Image classification data set "Dataset" (BHISHMA108/Smart-Vision-Flipkart-Grid-6.0-Project on GitHub). Class labels (5): fully ripe, overripe, perished, semi ripe, unripe.

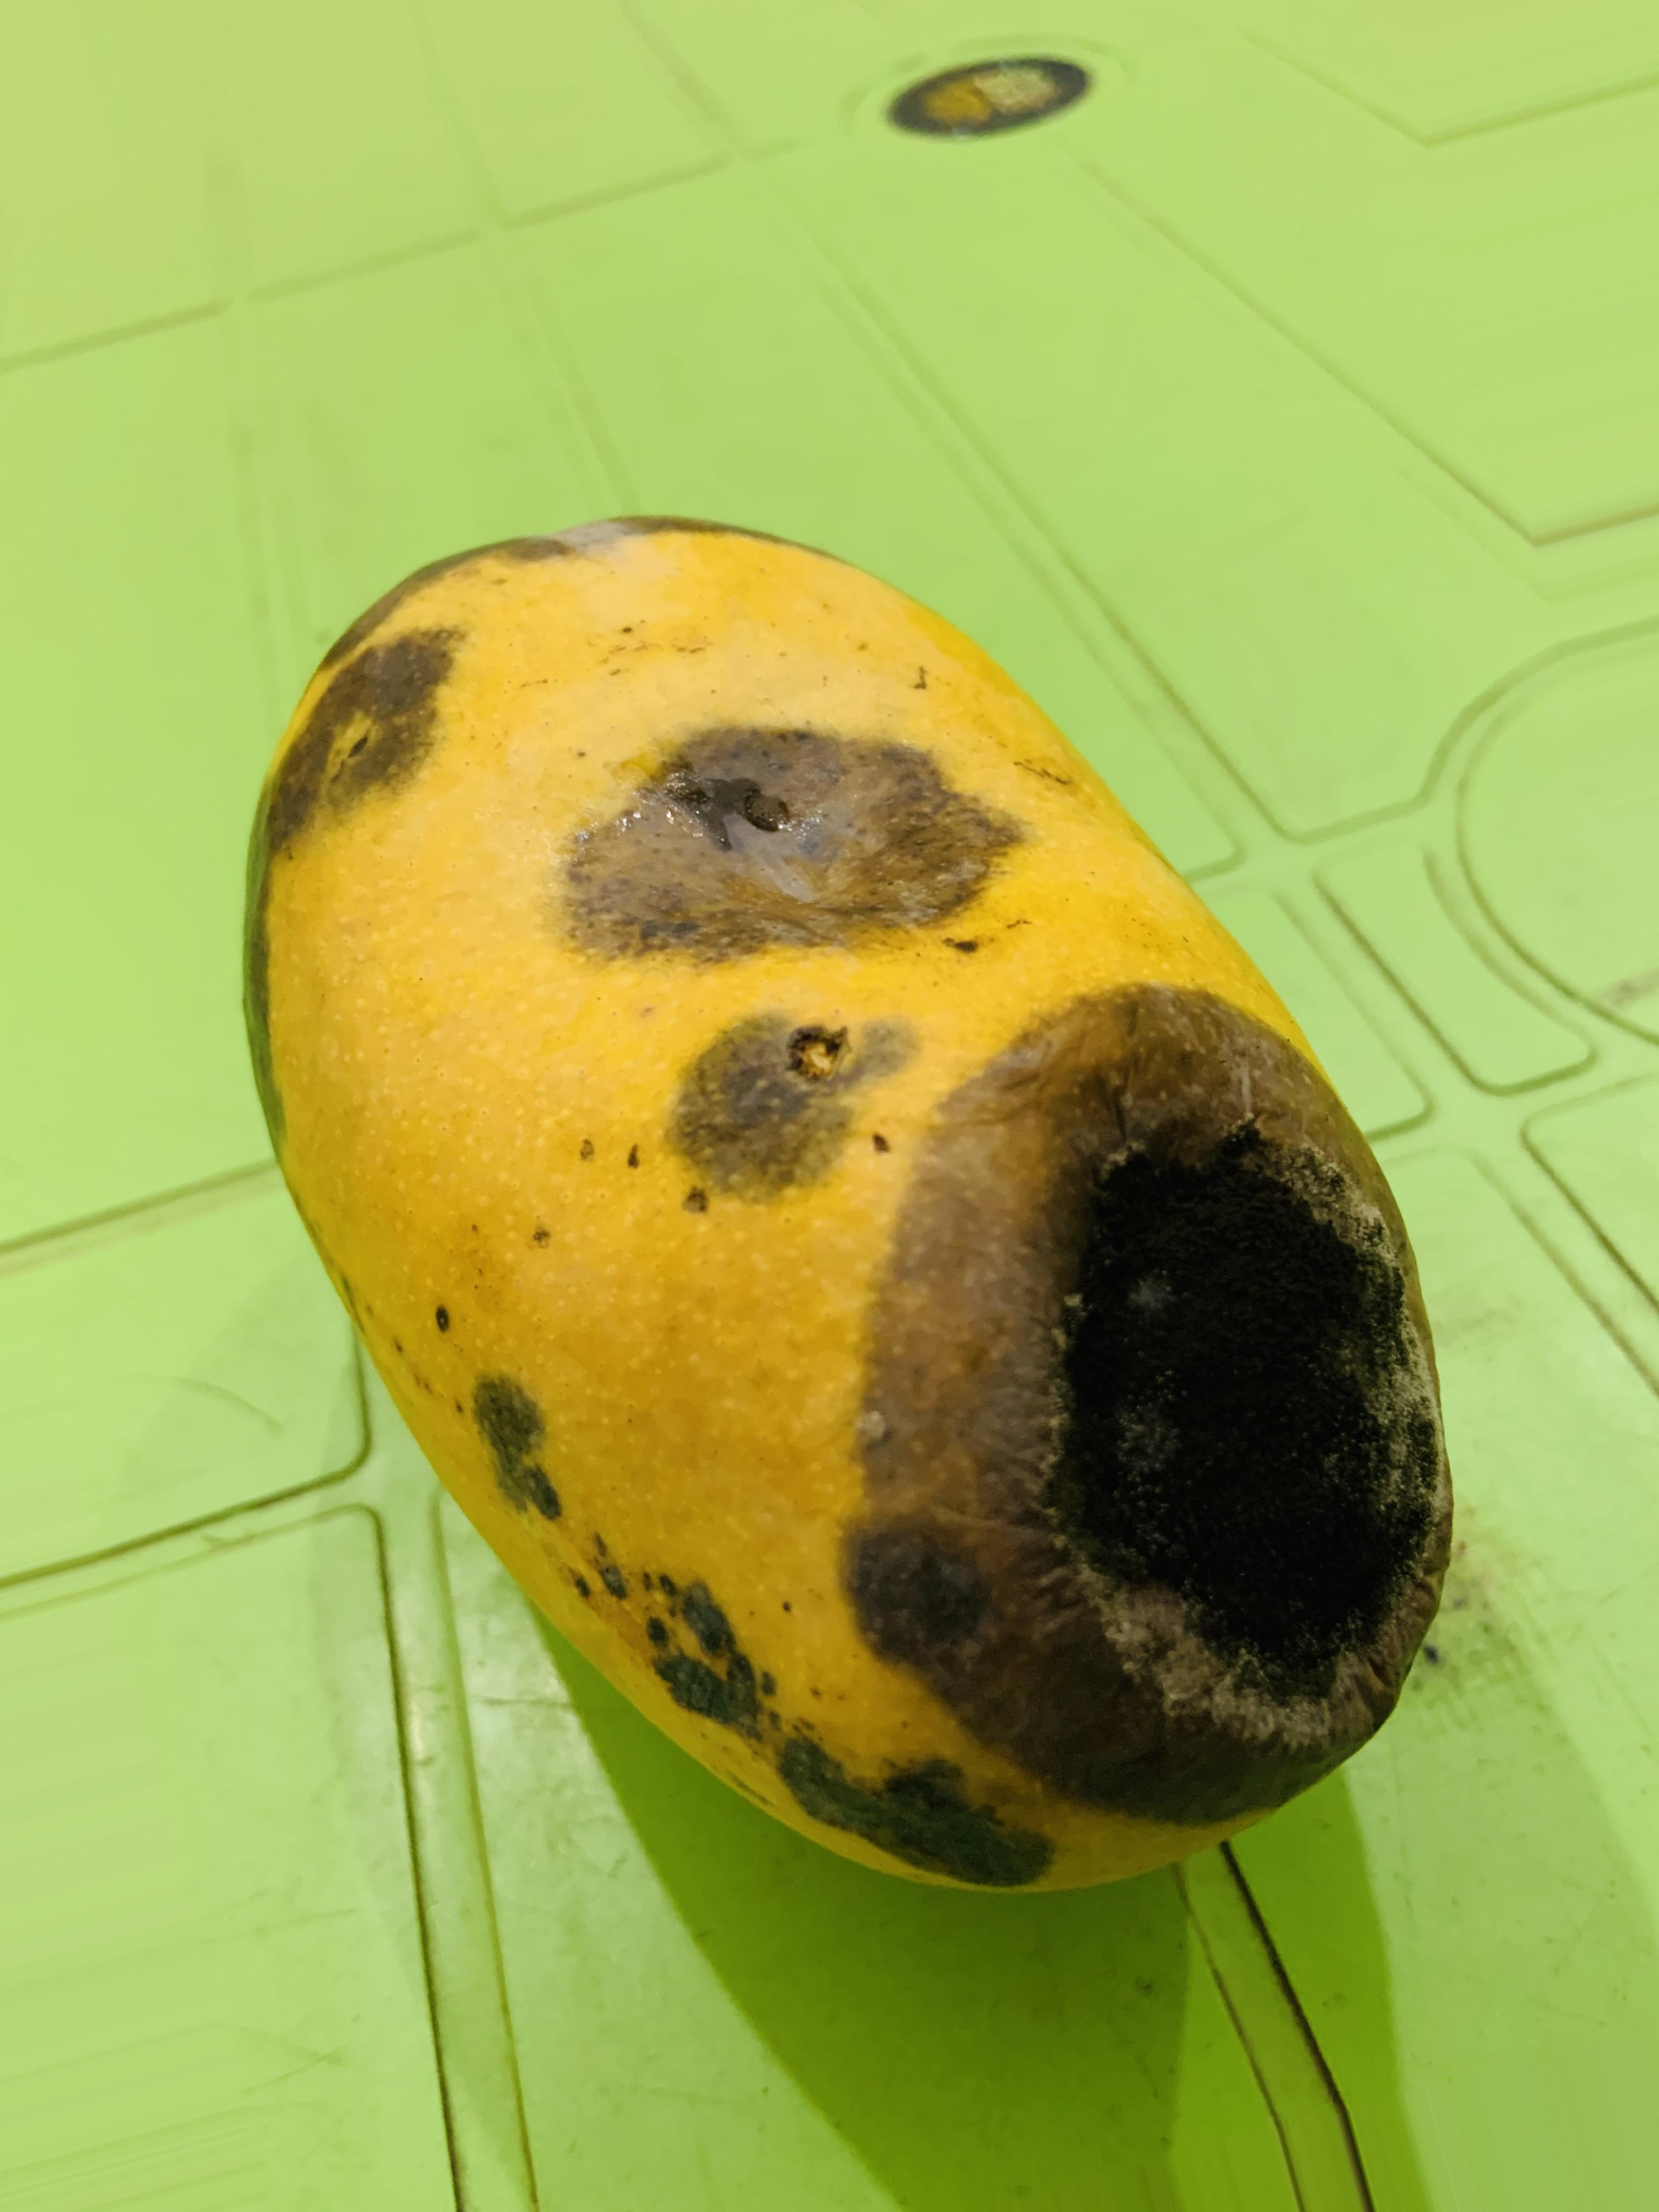
Label: overripe

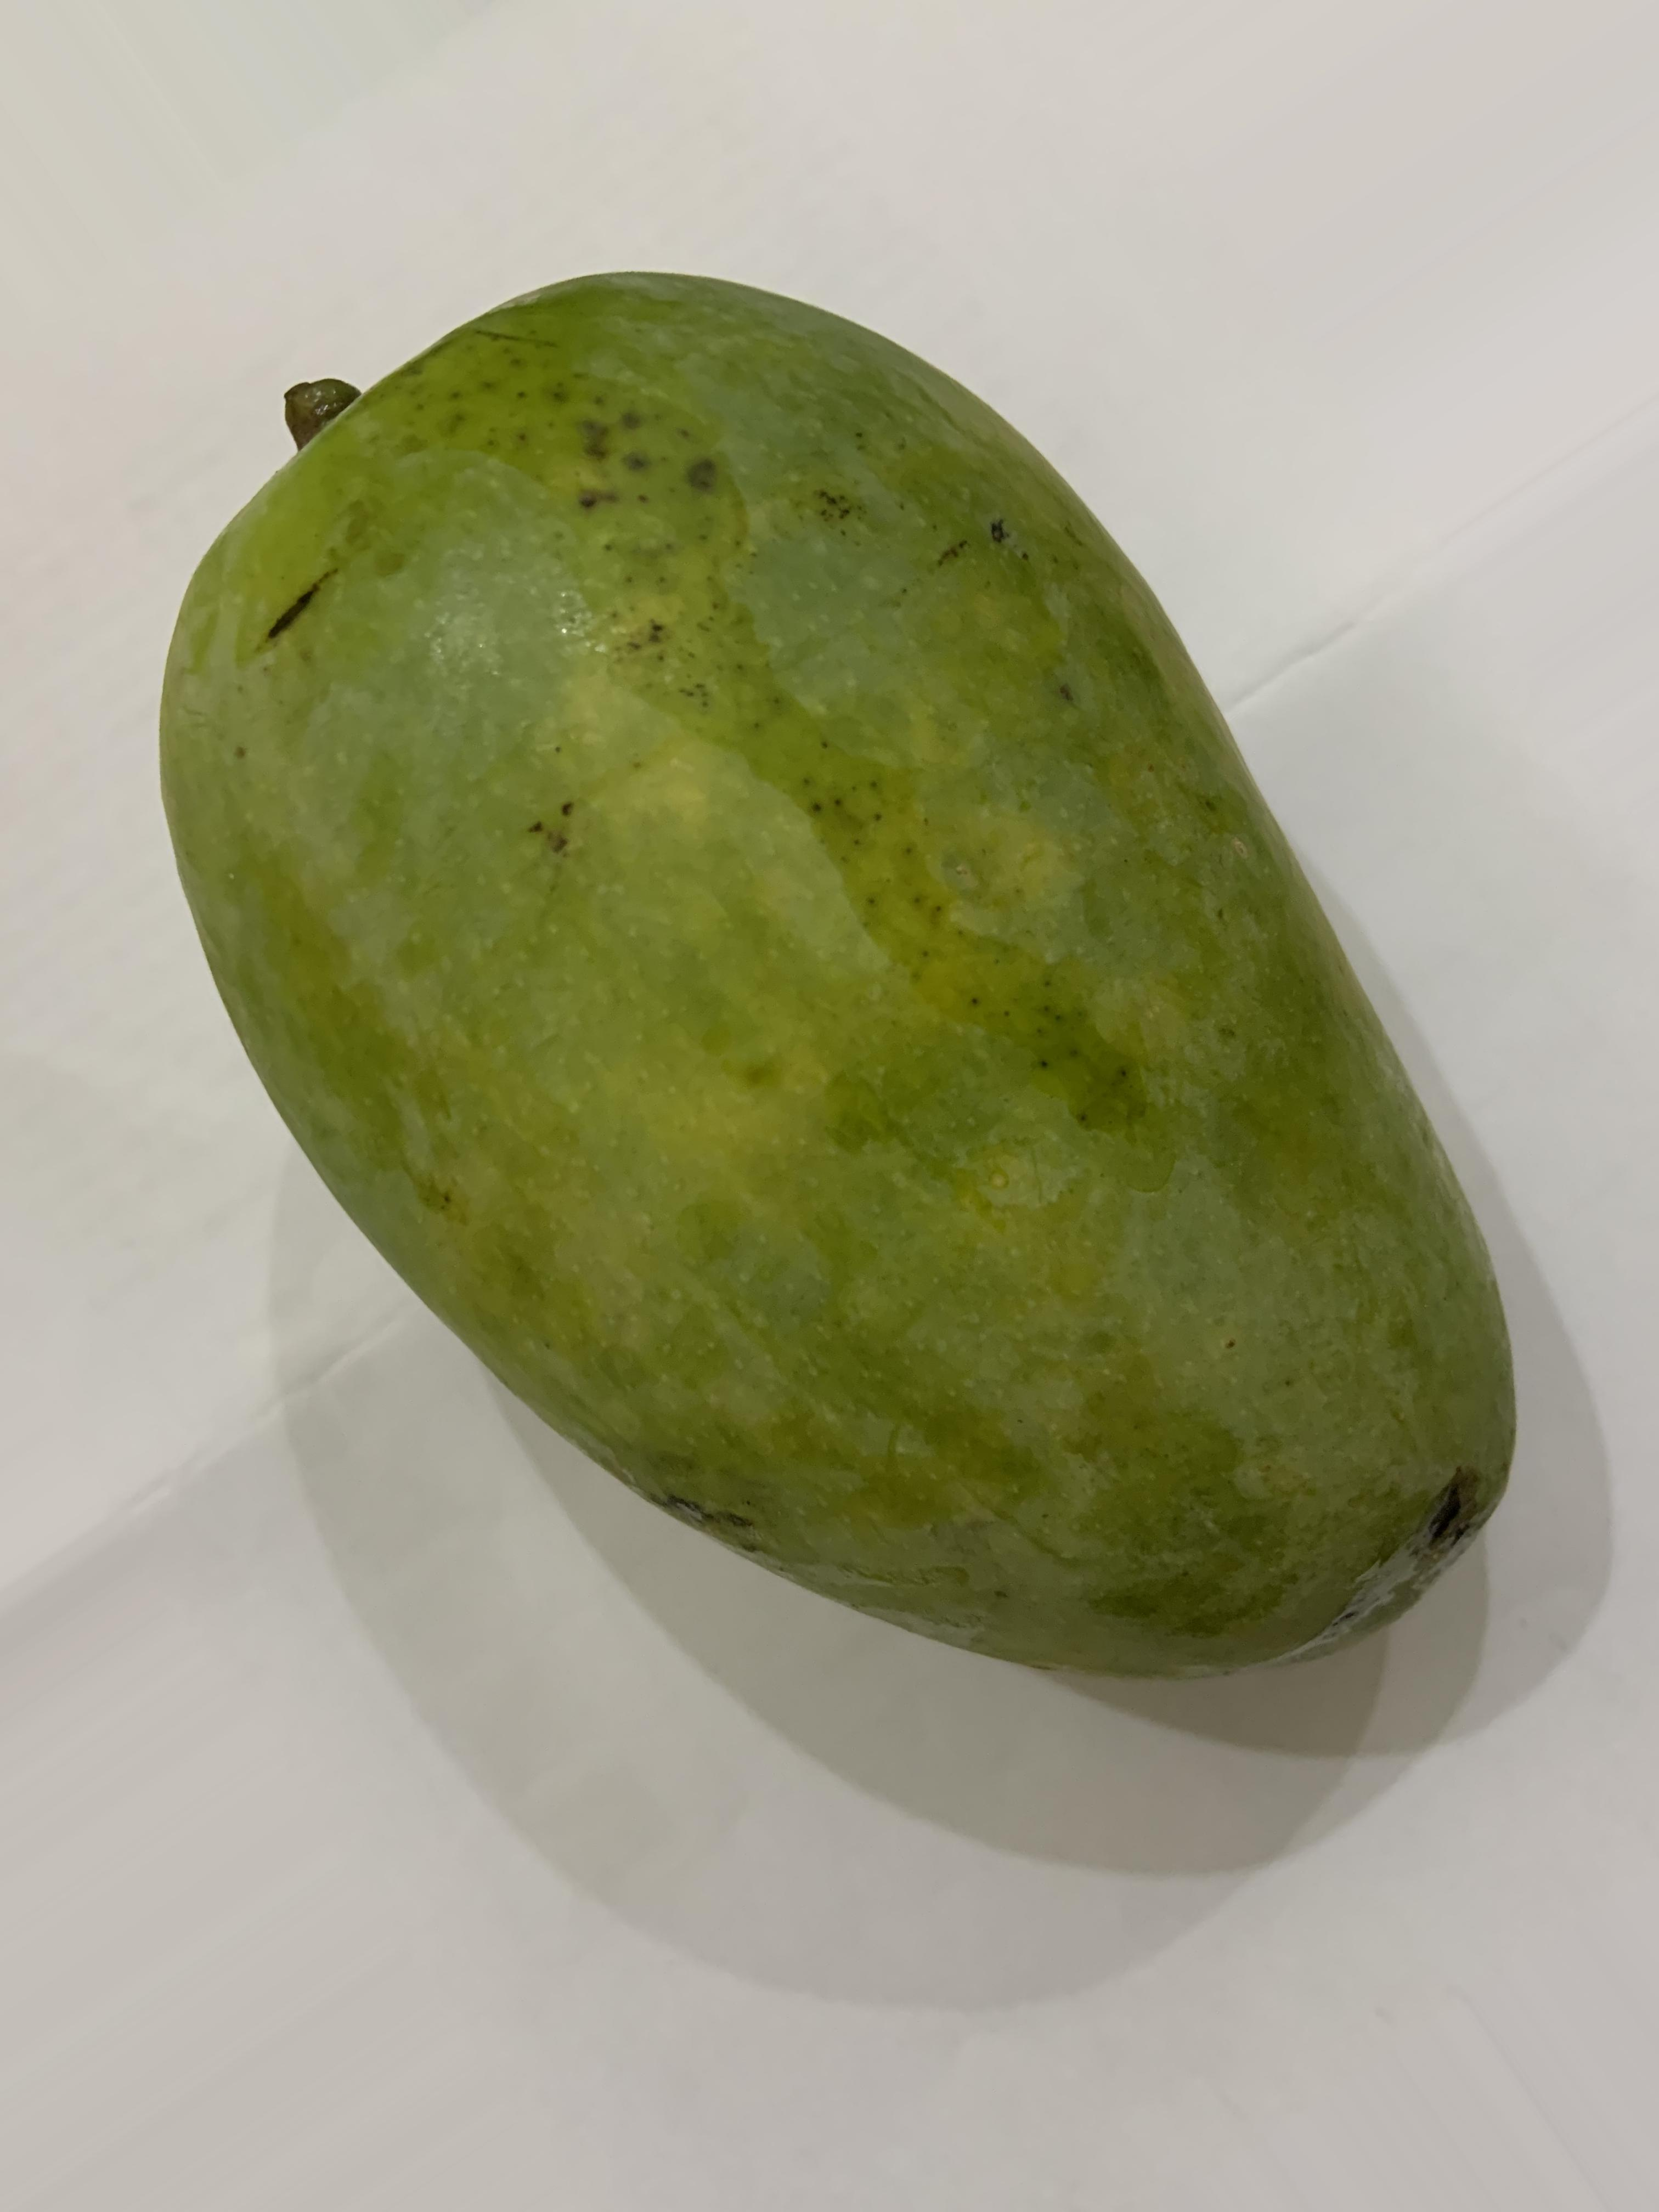
Label: unripe

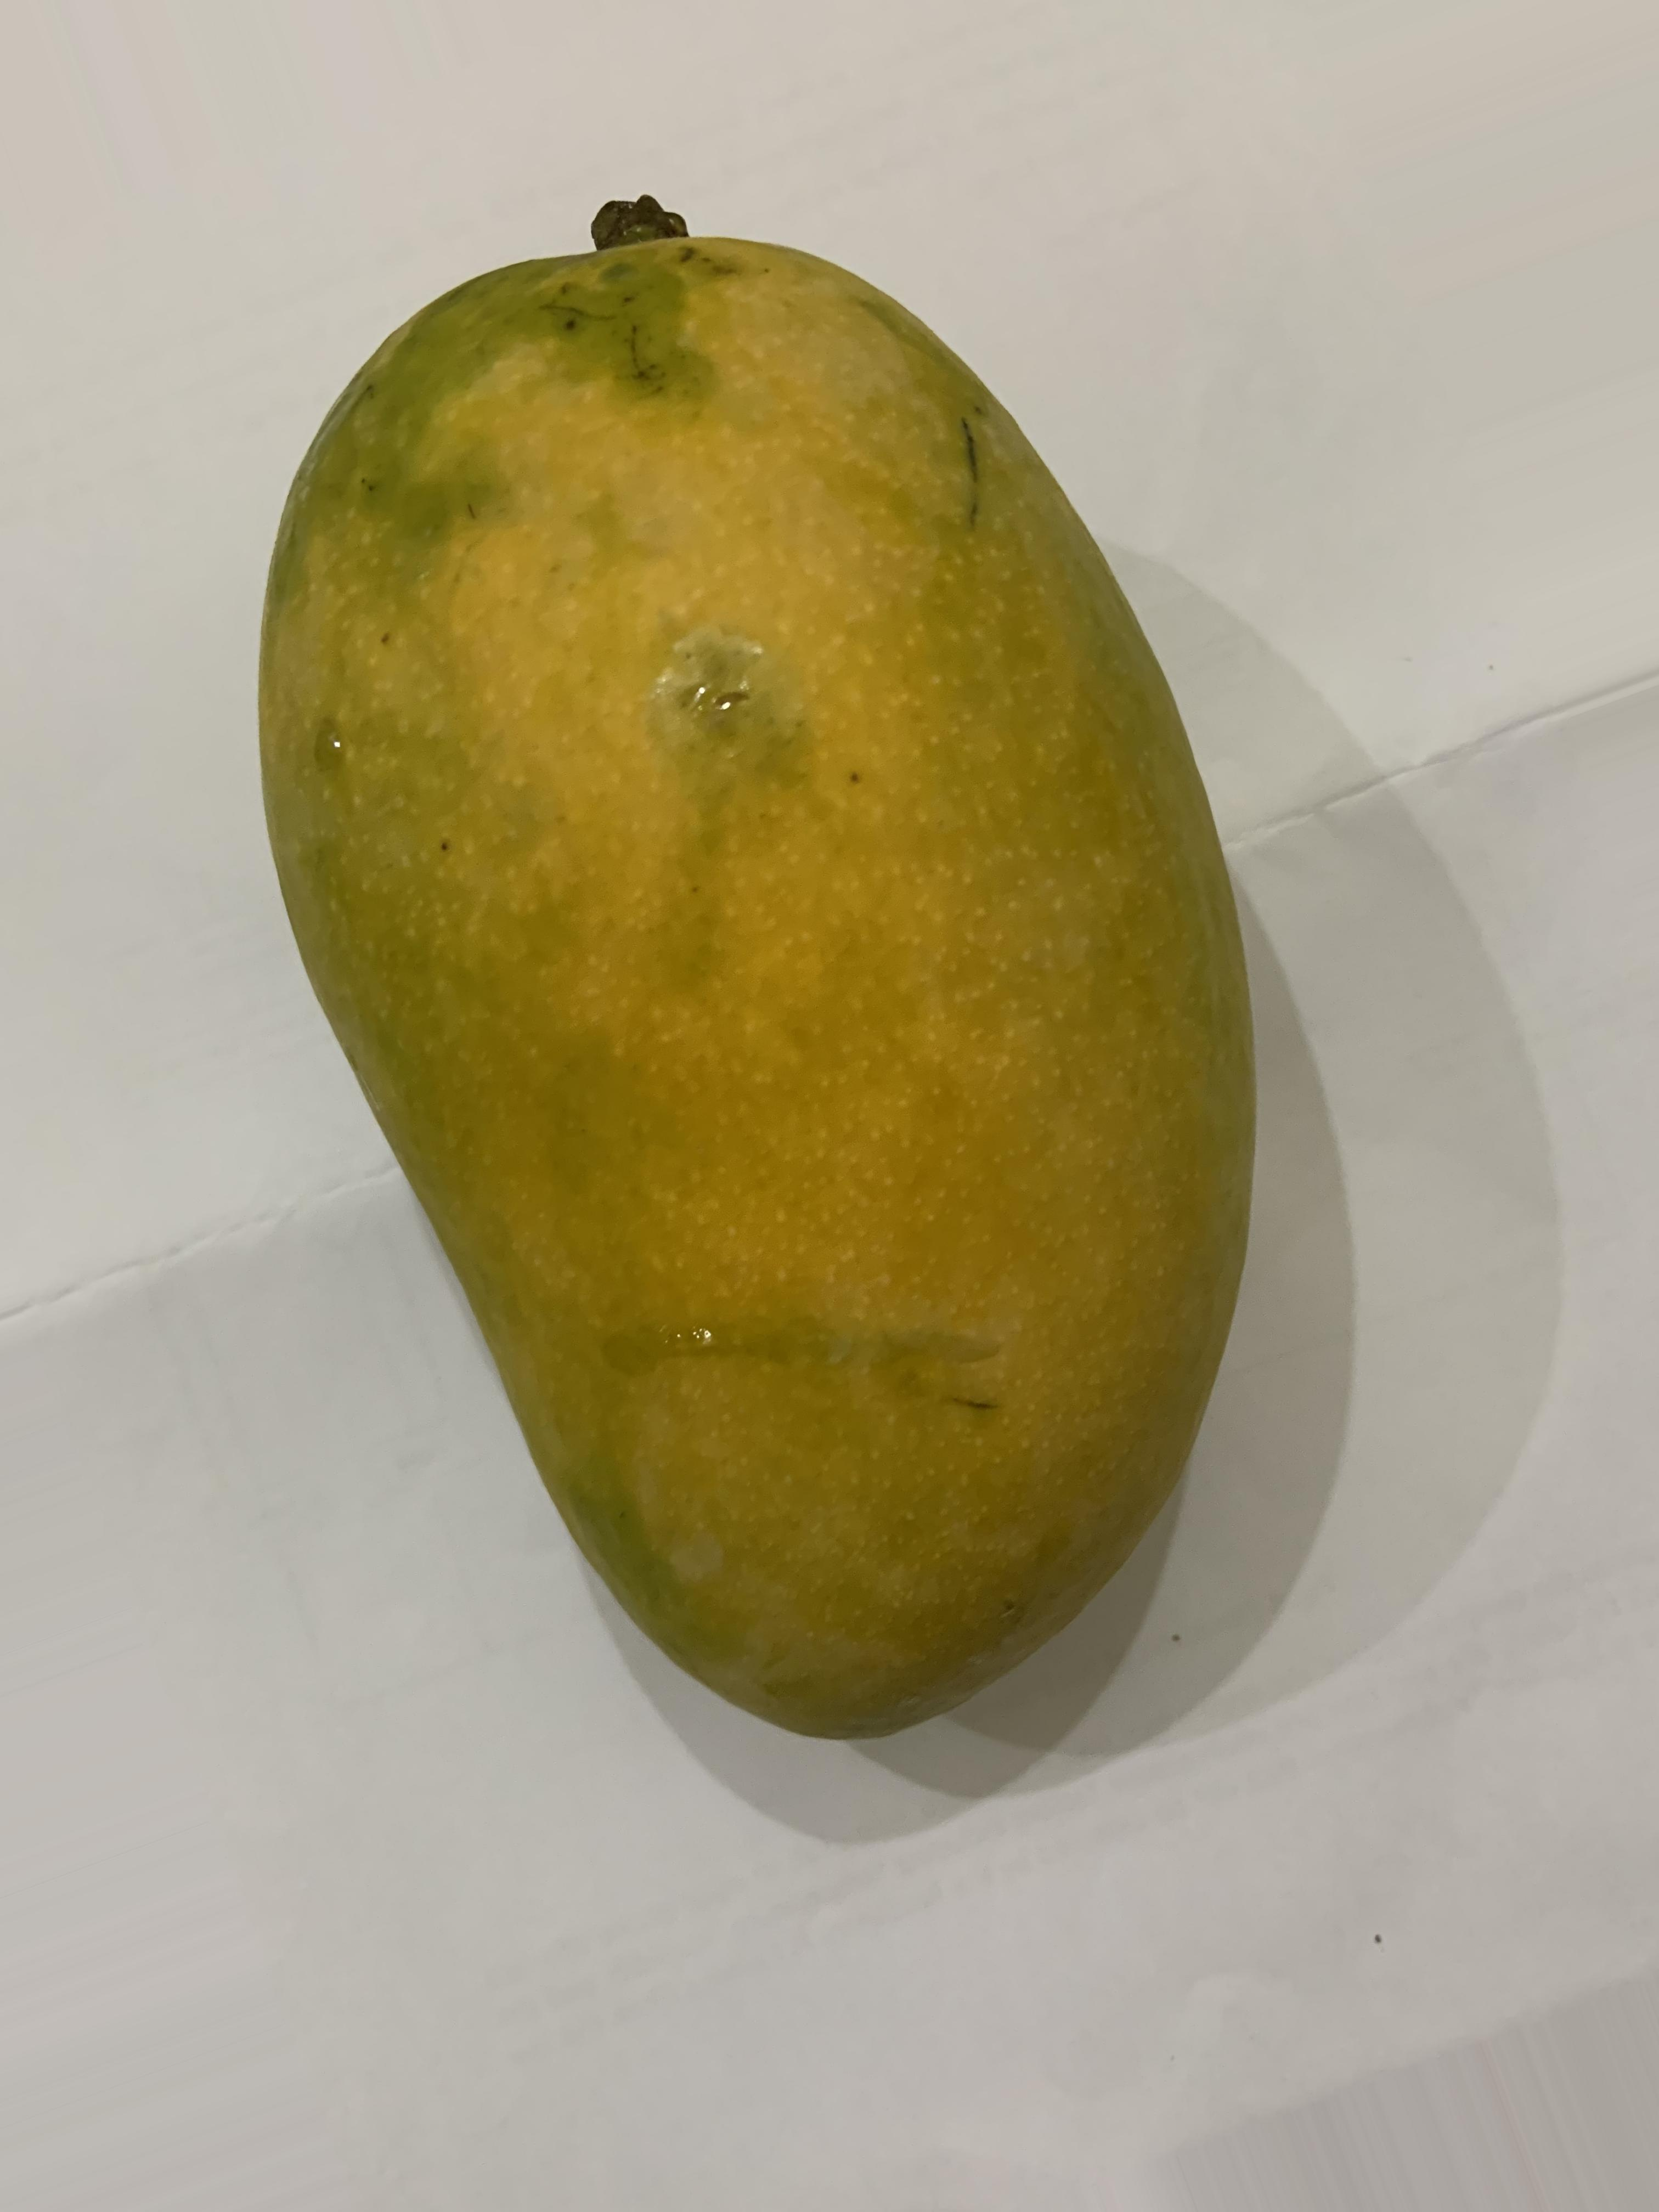
Label: fully ripe

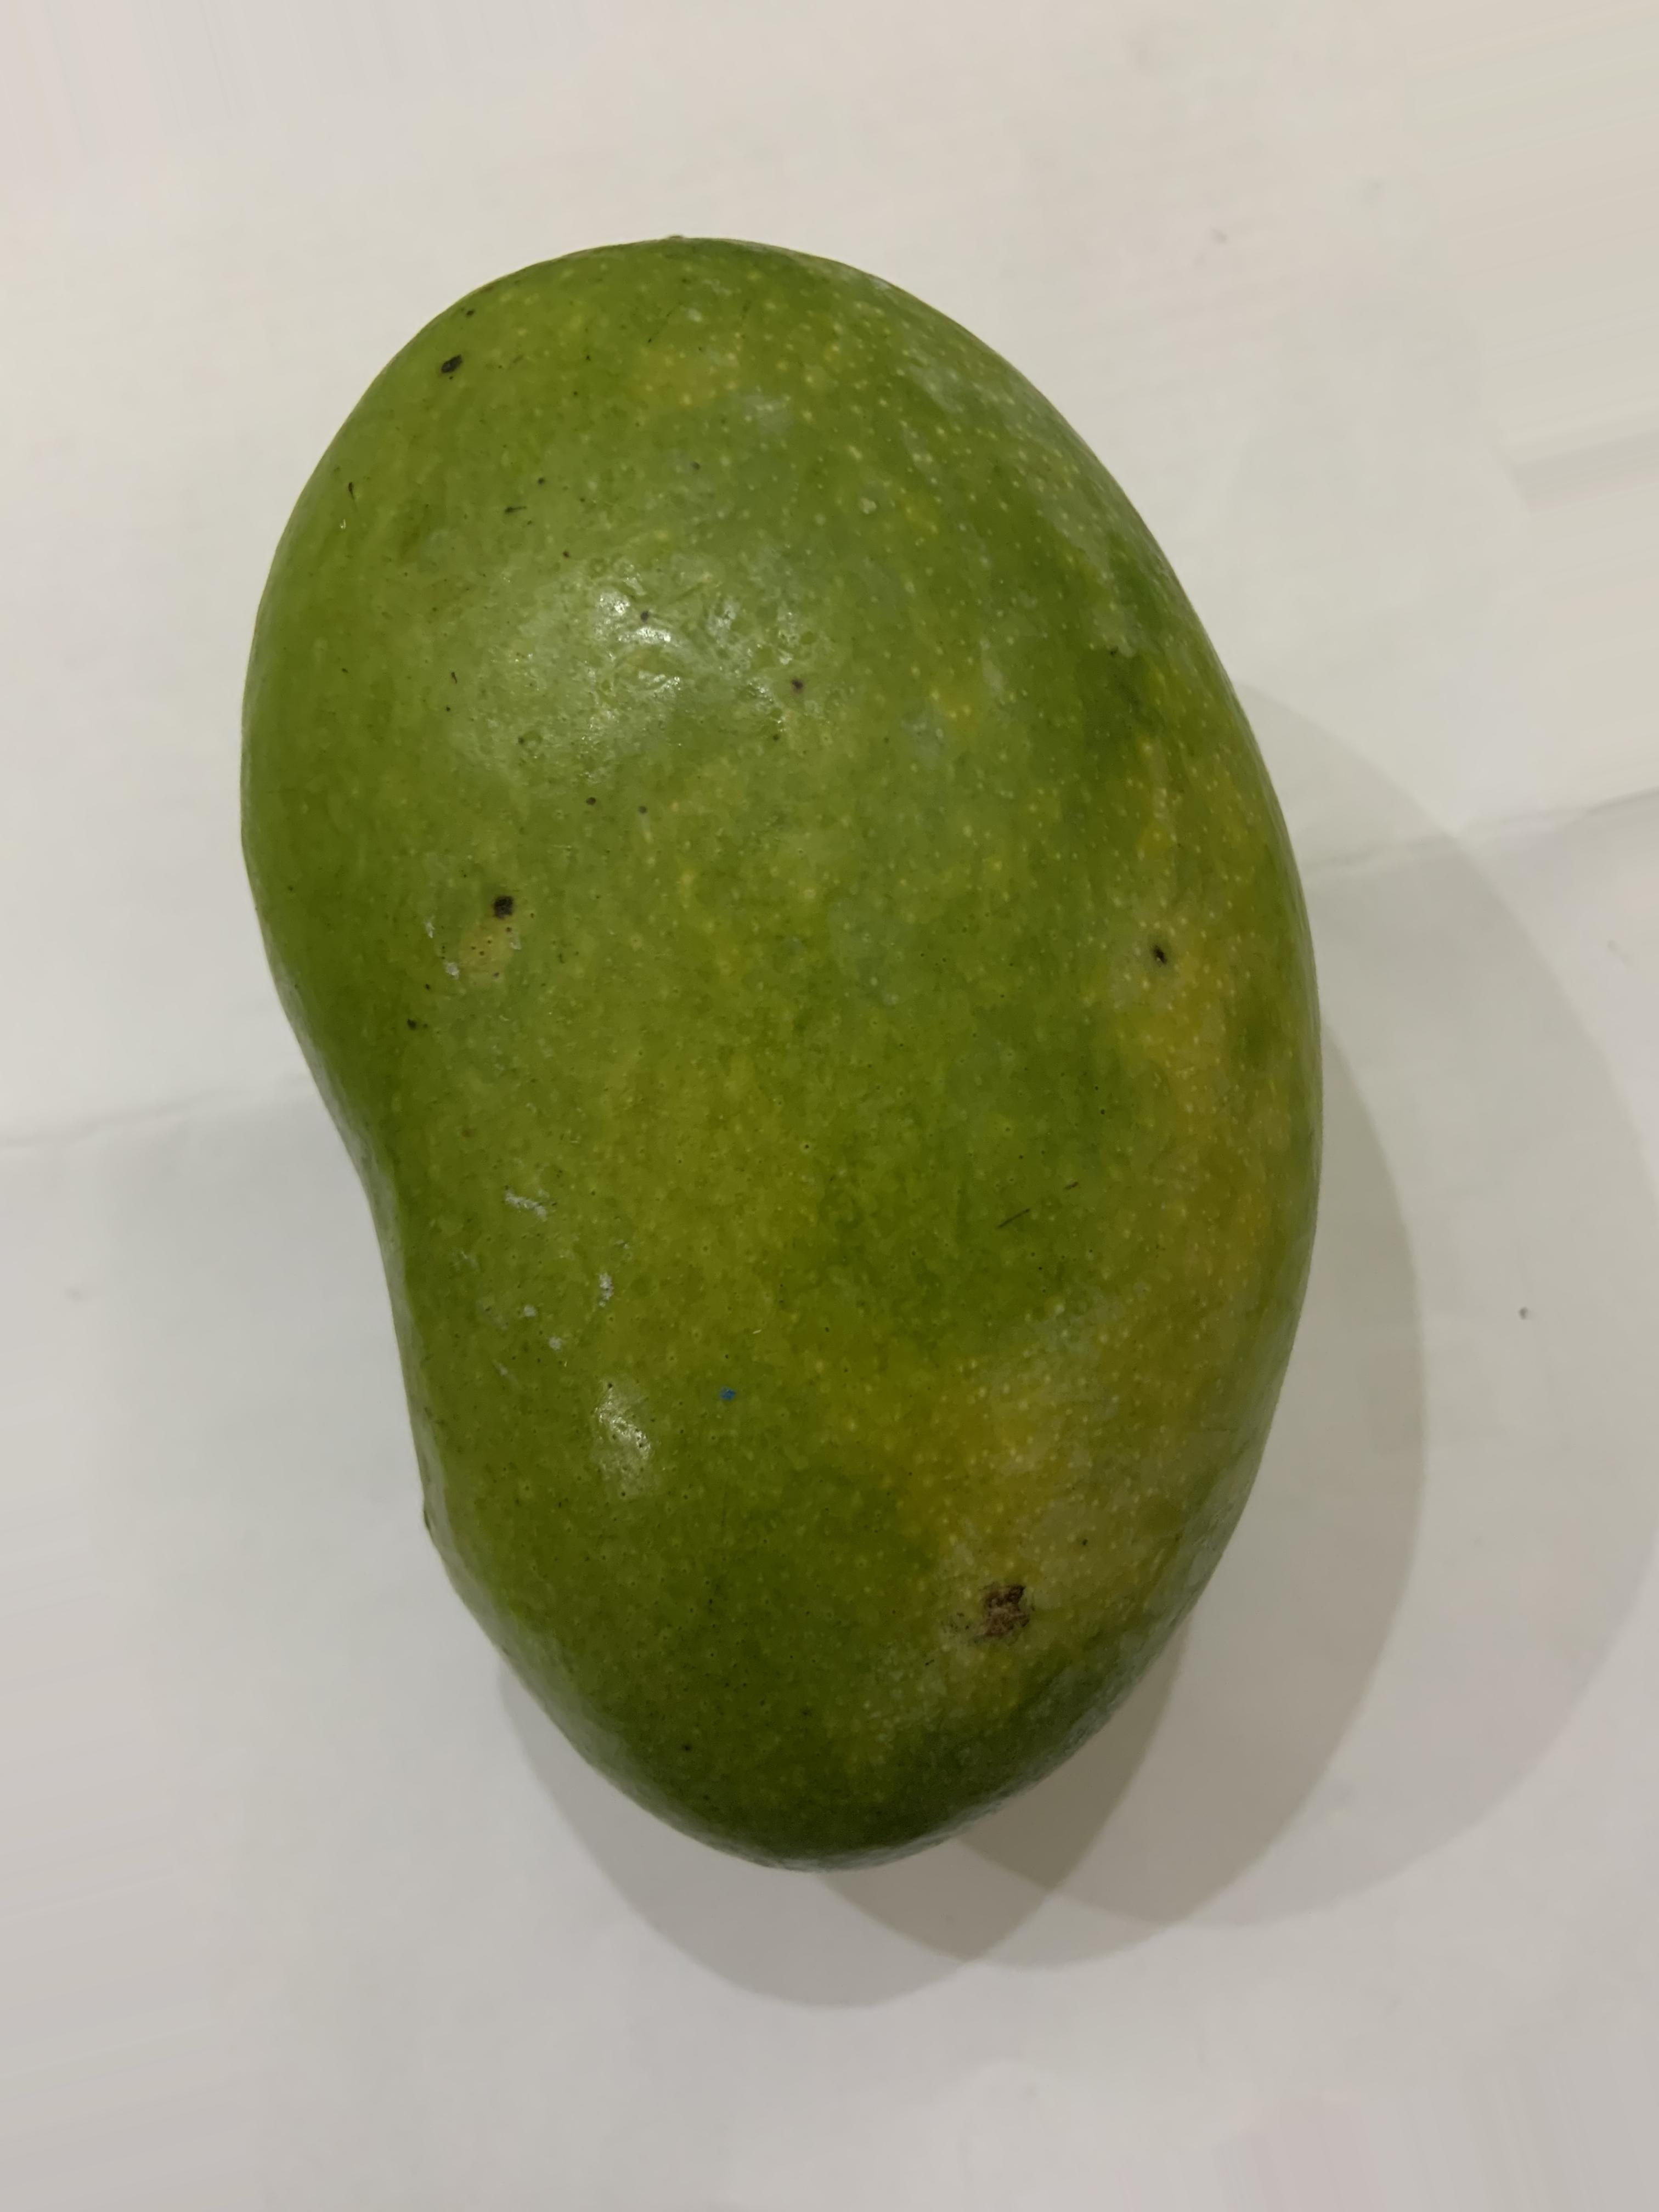
Label: semi ripe

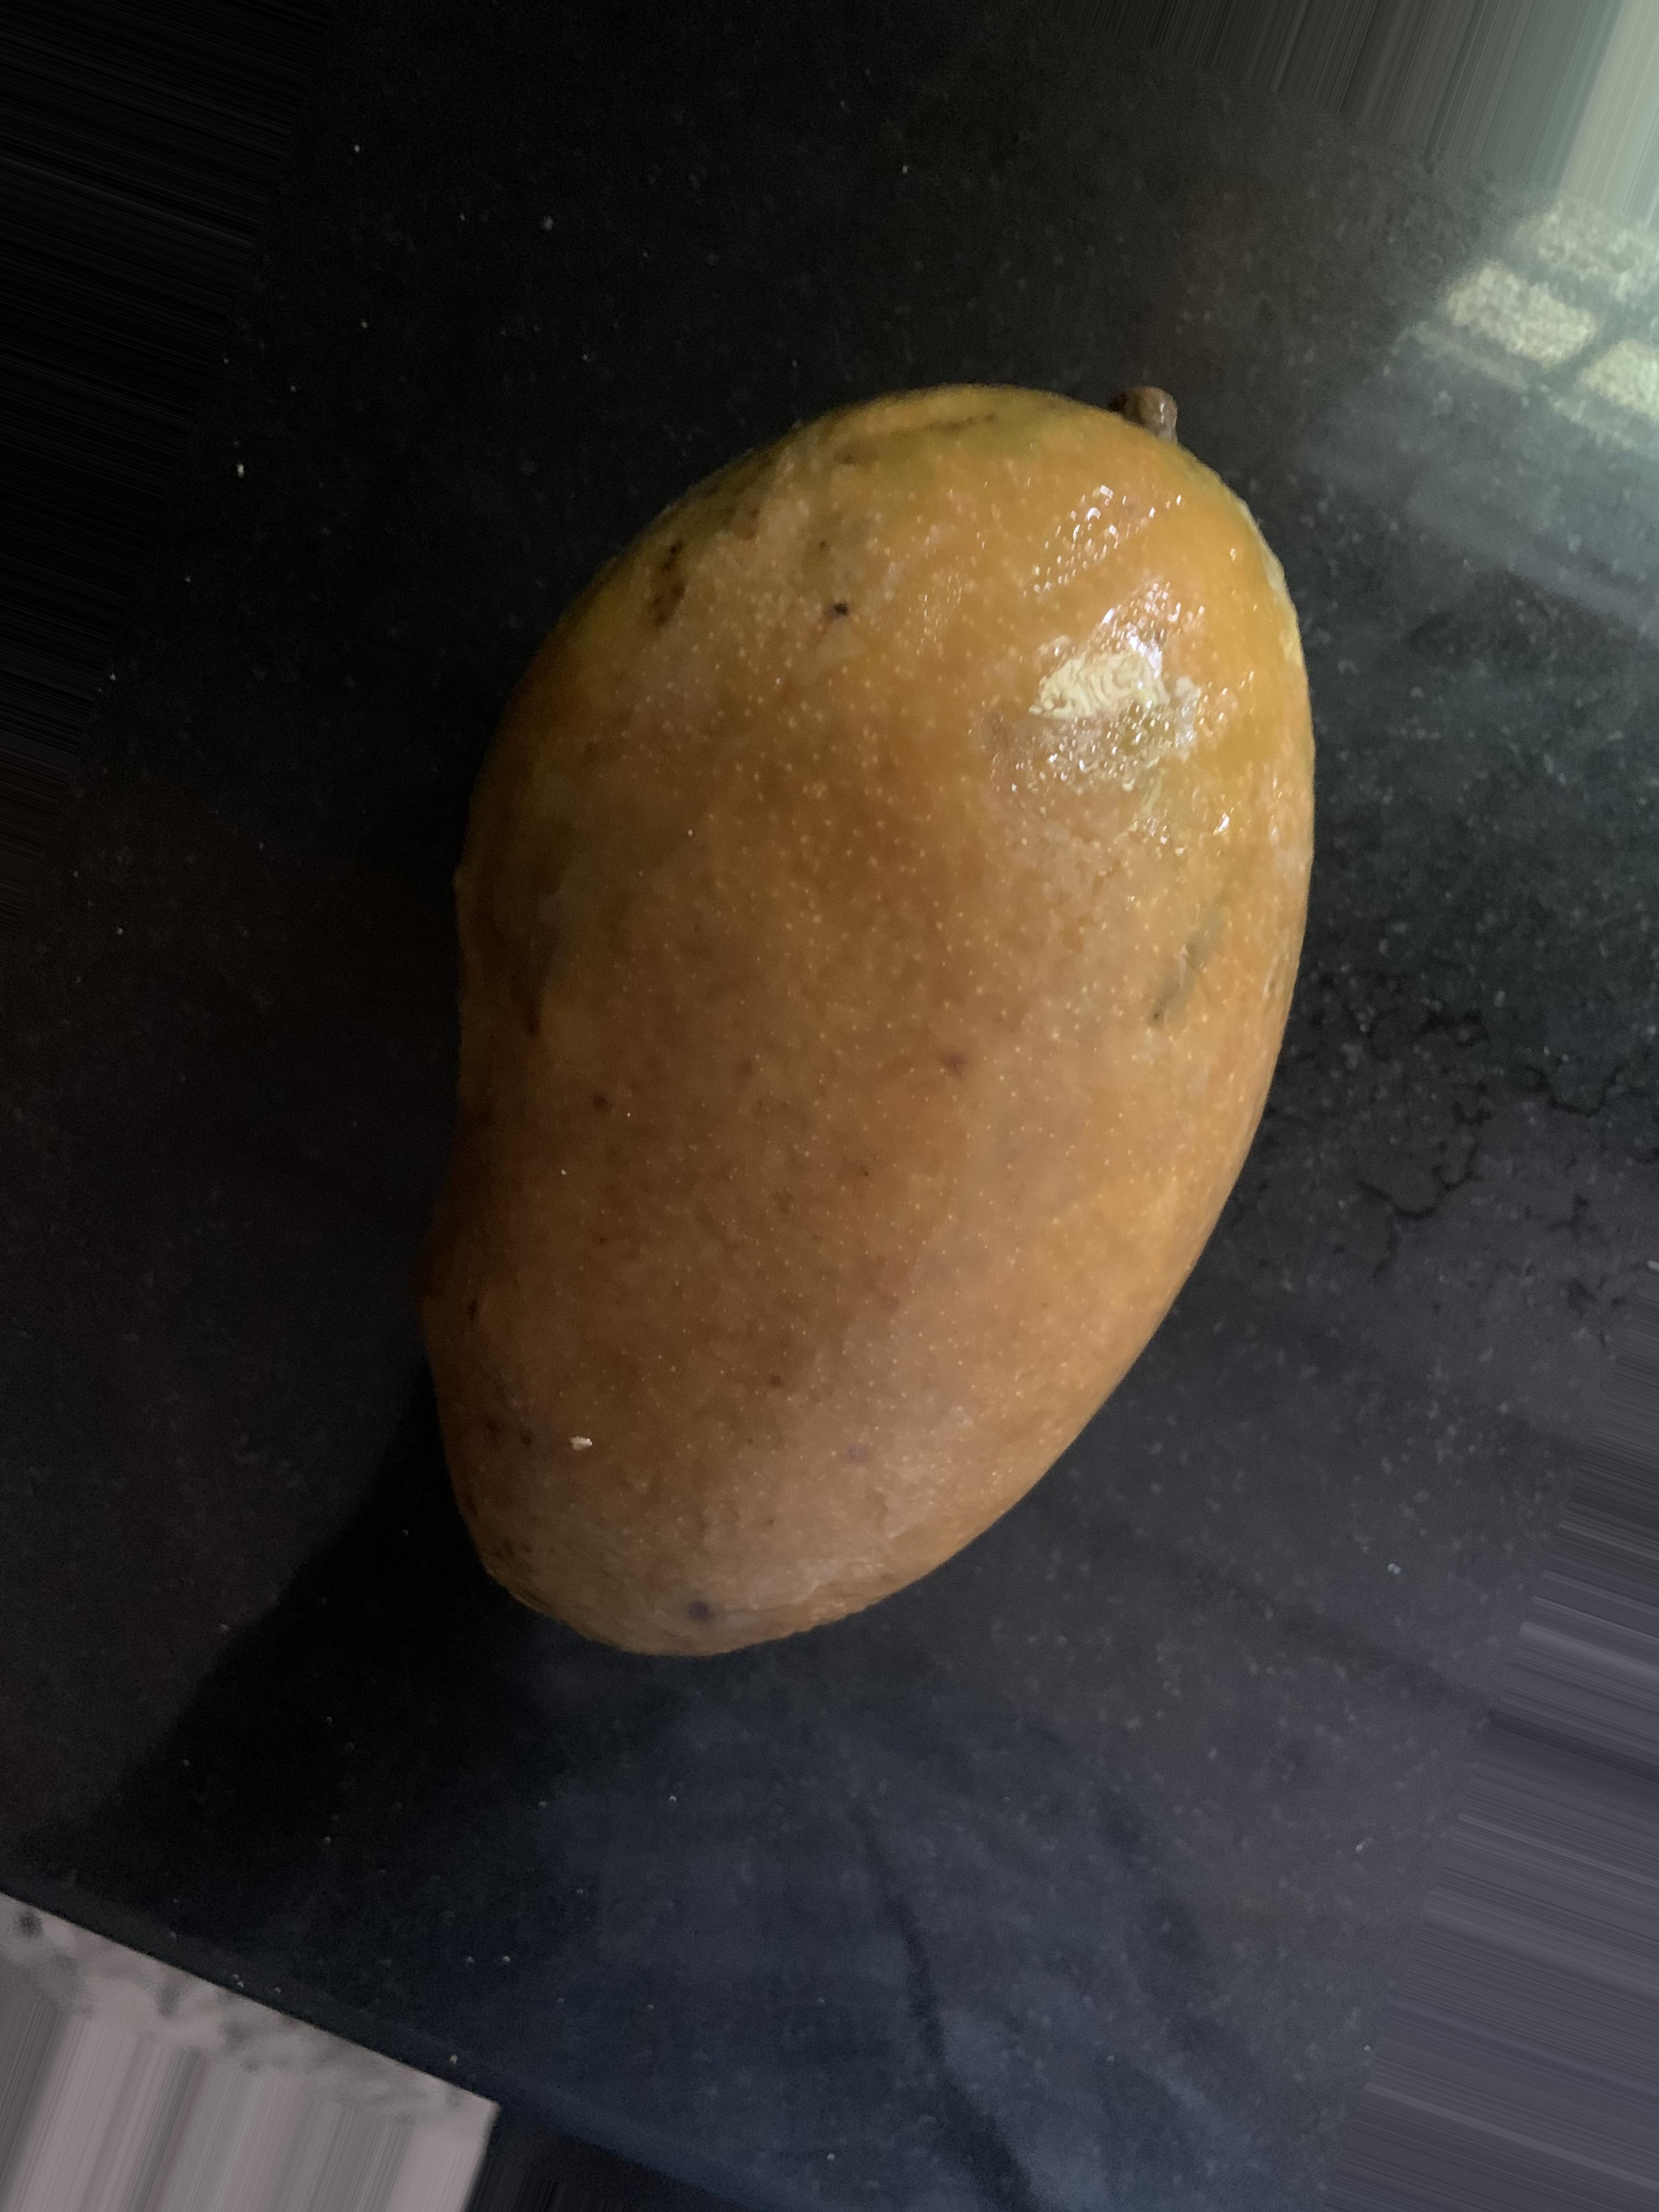
Label: perished

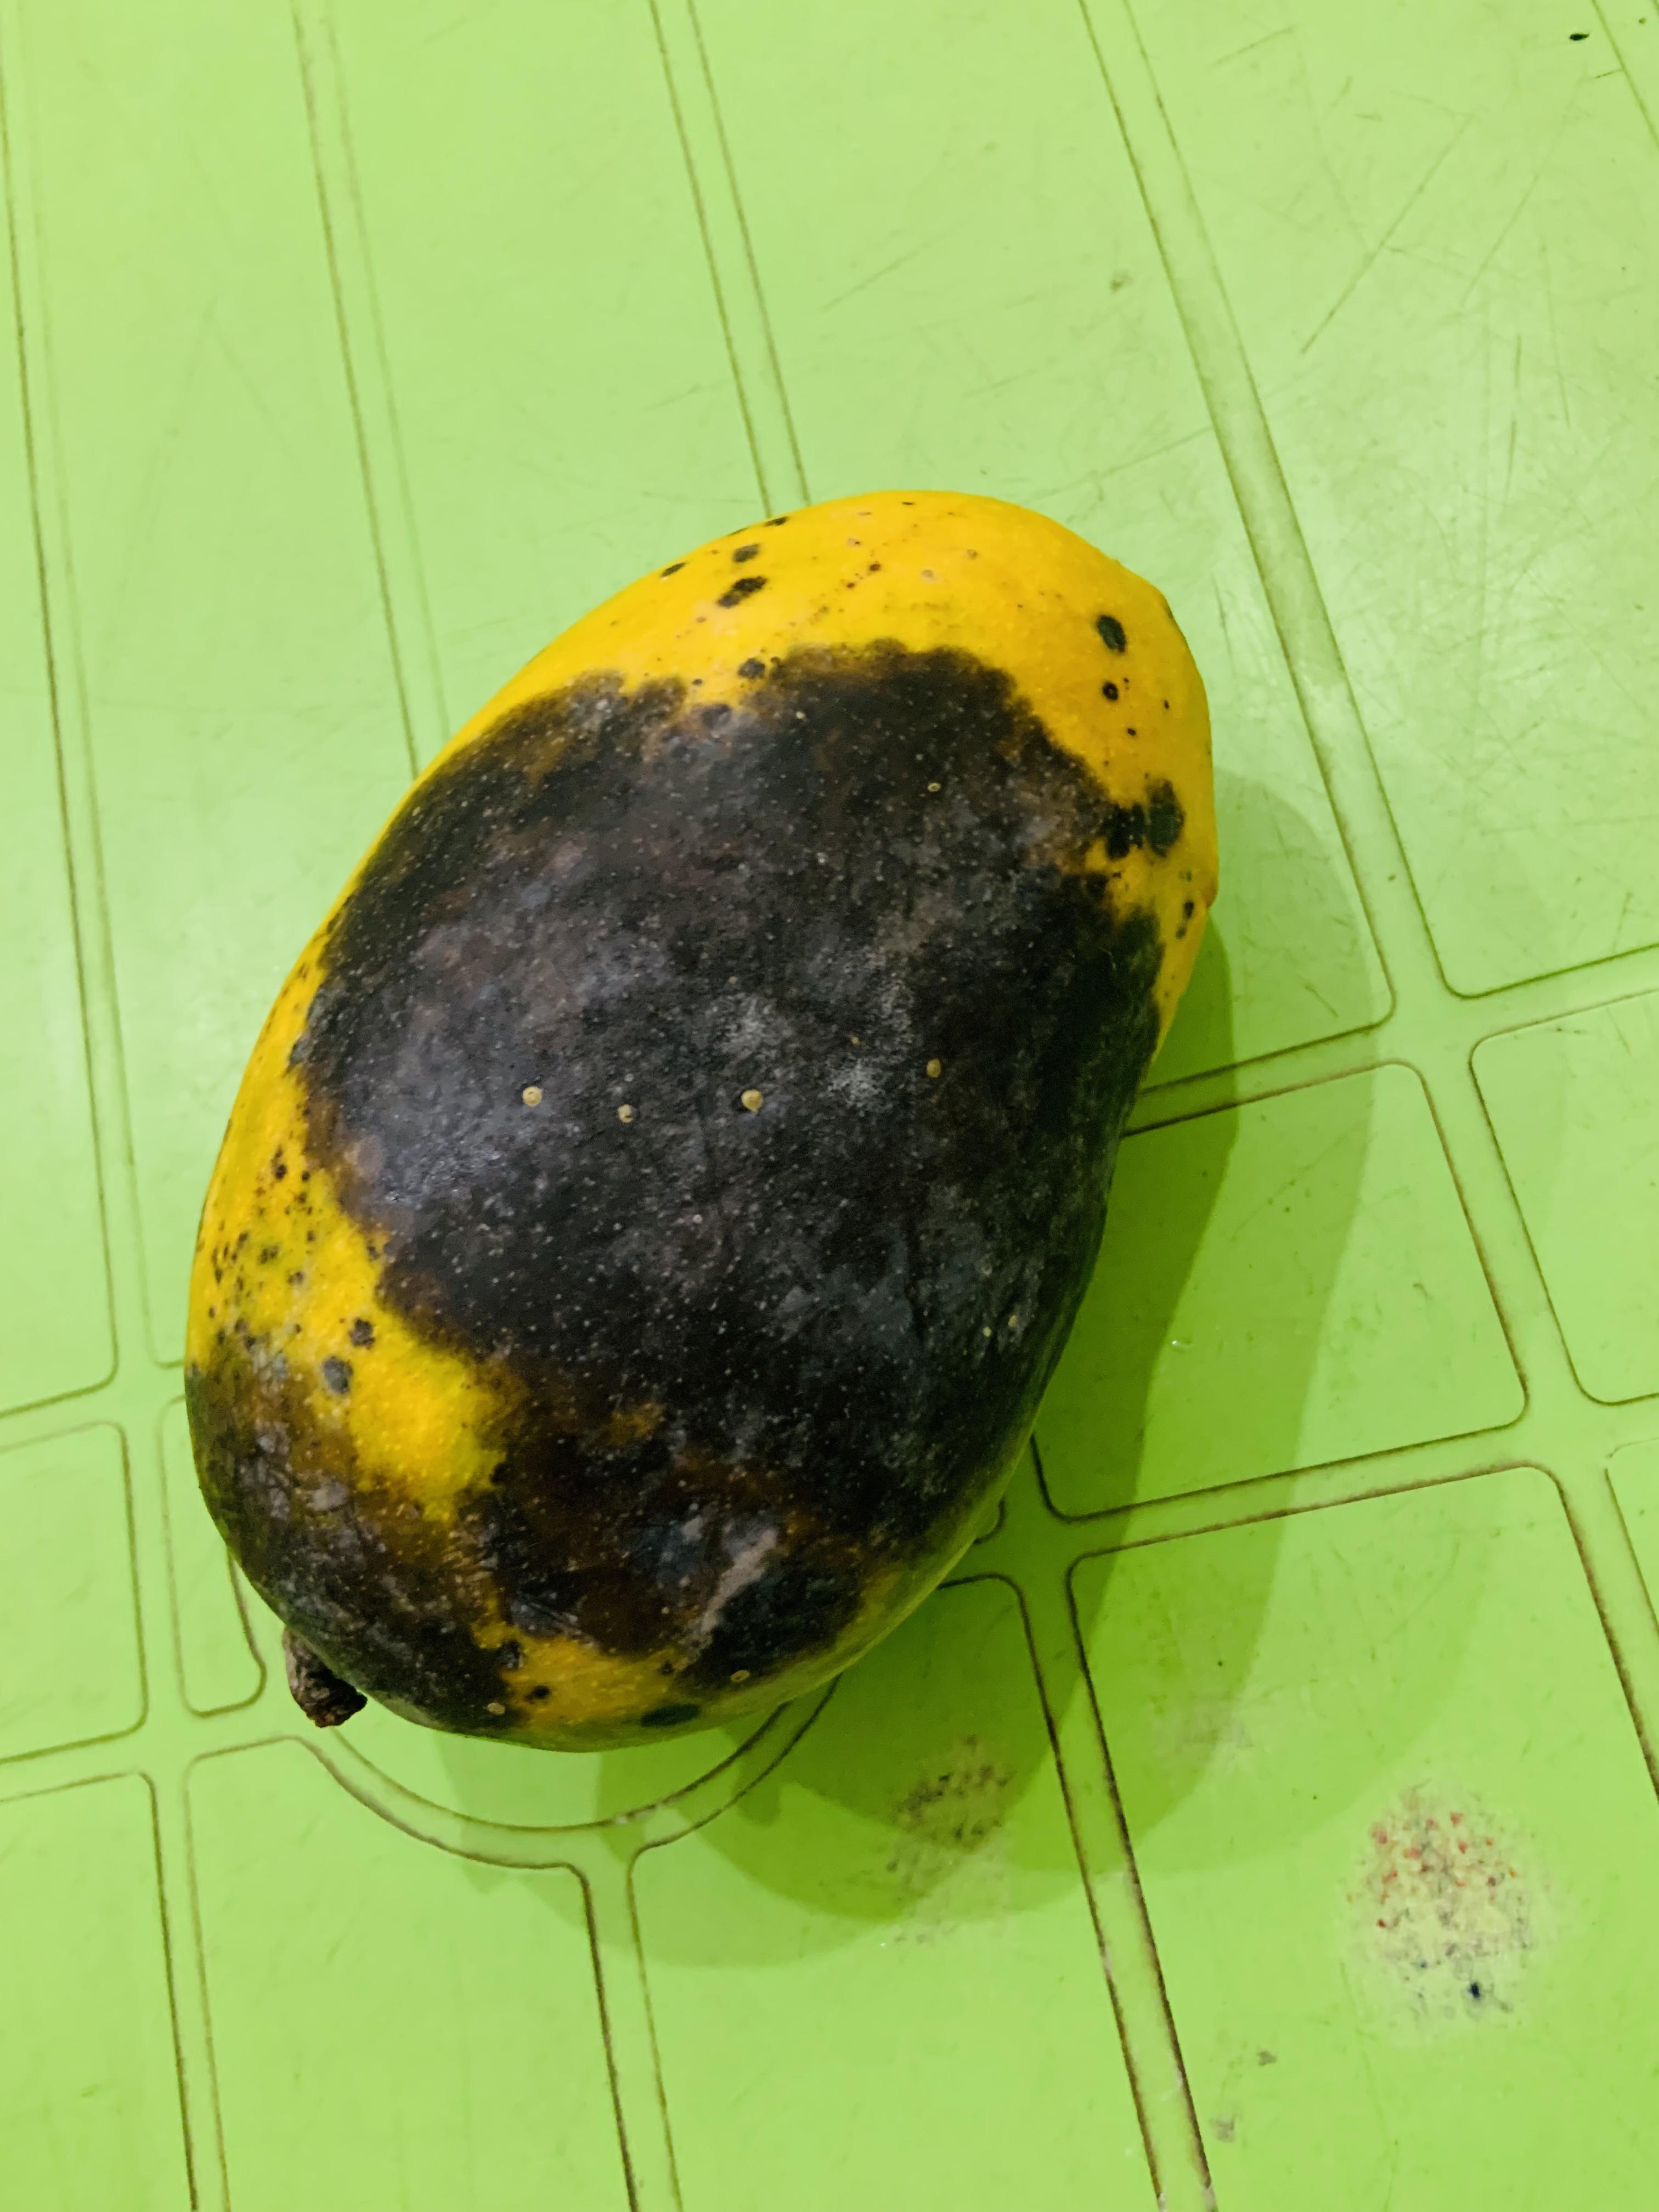
Label: overripe
